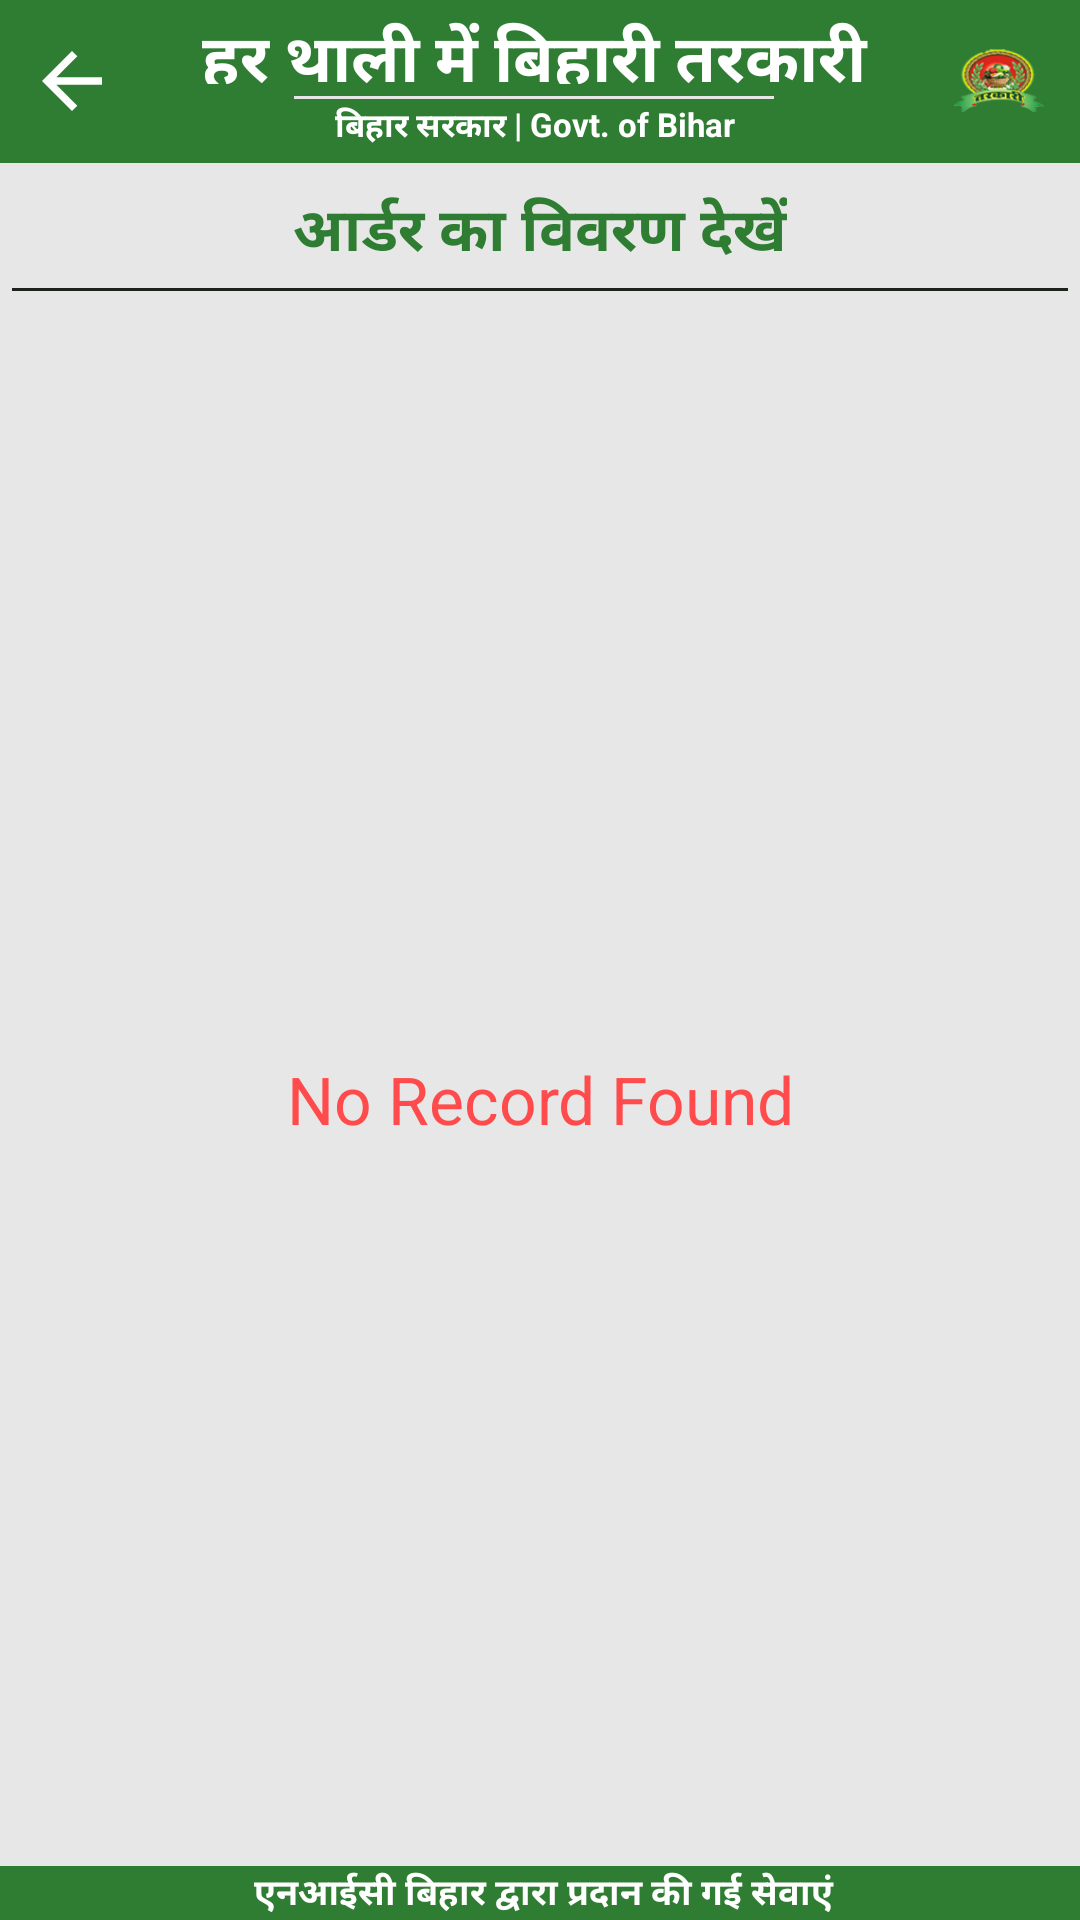

Produce the Android XML layout that renders to this screen, including the resource entries it uses.
<!-- AndroidManifest.xml: application theme AppTheme -->
<!-- res/layout/activity_order_details.xml -->
<?xml version="1.0" encoding="utf-8"?>
<RelativeLayout xmlns:android="http://schemas.android.com/apk/res/android"
    android:layout_width="match_parent"
    android:layout_height="match_parent"
    android:background="@color/holo_gray_light">

    <include
        android:id="@+id/header"
        layout="@layout/header_main"
        android:layout_width="fill_parent"
        android:layout_height="wrap_content" />

    <include
        android:id="@+id/footer"
        layout="@layout/footer"
        android:layout_width="fill_parent"
        android:layout_height="wrap_content"
        android:layout_alignParentBottom="true" />

    <LinearLayout
        android:id="@+id/ll_skill"
        android:layout_below="@+id/header"
        android:layout_width="match_parent"
        android:layout_height="wrap_content"
        android:orientation="horizontal"
        android:weightSum="2">

        <LinearLayout
            android:visibility="gone"
            android:layout_weight="1"
            android:id="@+id/lin_skill"
            android:layout_width="match_parent"
            android:layout_height="wrap_content"
            android:clickable="false"
            android:orientation="vertical"
            android:paddingTop="0dp">

            <TextView
                android:layout_width="match_parent"
                android:layout_height="wrap_content"
                android:layout_gravity="center_vertical"
                android:layout_marginLeft="10dp"
                android:id="@+id/tv_skill"
                android:layout_marginStart="10dp"
                android:text="शैक्षिक कौशल:-"
                android:textColor="#222222"
                android:textSize="13sp"
                android:textStyle="normal" />
            <Spinner
                android:background="@drawable/spinner_bg"
                style="@style/spinner"
                android:id="@+id/spn_skill"
                android:layout_width="fill_parent"
                android:layout_height="45dp"
                android:layout_marginLeft="10dp"
                android:layout_marginStart="10dp"
                android:paddingBottom="0dp"
                android:paddingTop="0dp"
                android:textColor="#222222"
                android:textSize="14sp"
                android:textStyle="bold" />
        </LinearLayout>

        <LinearLayout
            android:layout_marginTop="4dp"
            android:layout_width="match_parent"
            android:layout_height="wrap_content"
            android:padding="4dp"
            android:orientation="vertical">

            <TextView
                android:id="@+id/tv_delivery_date"
                android:layout_width="wrap_content"
                android:layout_height="wrap_content"
                android:text="आर्डर का विवरण देखें"
                android:textStyle="bold"
                android:layout_gravity="center_horizontal"
                android:textColor="@color/colorPrimary"
                android:textSize="20dp"/>
            <LinearLayout
                android:layout_width="match_parent"
                android:layout_height="1dp"
                android:background="#1D221D"
                android:layout_marginTop="4dp"
                android:layout_marginBottom="4dp"/>


            
            
            
            
            
            
            
            
            
            
            
            
            
            
        </LinearLayout>
    </LinearLayout>

    <androidx.recyclerview.widget.RecyclerView
        android:id="@+id/listviewshow"
        android:layout_margin="8dp"
        android:layout_width="match_parent"
        android:layout_height="match_parent"
        android:layout_below="@+id/ll_skill"
        android:layout_above="@+id/buton_placeOrder"/>

    <TextView
        android:id="@+id/tv_Norecord"
        android:layout_width="fill_parent"
        android:layout_height="fill_parent"
        android:layout_marginTop="6dp"
        android:gravity="center"
        android:textAppearance="?android:attr/textAppearanceLarge"
        android:textColor="#FF4B4B"
        android:text="No Record Found"
        android:visibility="visible"
        android:layout_below="@+id/ll_skill"
        android:layout_above="@+id/footer"/>












</RelativeLayout>
<!-- res/layout/header_main.xml (included above) -->
<?xml version="1.0" encoding="utf-8"?>
<RelativeLayout xmlns:android="http://schemas.android.com/apk/res/android"
    android:orientation="vertical"
    android:layout_width="match_parent"
    android:layout_height="54dp"
    android:padding="4dp"
    android:background="@color/colorPrimary">


    <ImageView
        android:id="@+id/img"
        android:tint="@color/color_white"
        android:src="@drawable/ic_arrow_back"
        android:layout_centerVertical="true"
        android:layout_width="40dp"
        android:layout_height="30dp"></ImageView>

    <ImageView
        android:visibility="gone"
        android:layout_toRightOf="@+id/img"
         android:layout_marginLeft="10sp"
        android:background="@drawable/circular_shape_white"
        android:padding="6dp"
        android:id="@+id/iv_logo"
        android:layout_width="40dp"
        android:layout_height="40dp"
        android:src="@drawable/bihar_logo"/>
    <LinearLayout
        android:layout_toRightOf="@+id/iv_logo"
        android:layout_toLeftOf="@+id/iv_logo_bihar"
        android:id="@+id/ll11"
        android:layout_width="wrap_content"
        android:layout_height="wrap_content"
        android:orientation="vertical"
        android:gravity="center_horizontal" >


        <TextView
            android:id="@+id/textView2"
            android:layout_width="match_parent"
            android:layout_height="24dp"
            android:text="@string/app_name_hin_sub"
            android:textAlignment="center"
            android:textColor="@color/color_white"
            android:textSize="22sp"
            android:textStyle="bold" />

        <LinearLayout
            android:layout_marginTop="4dp"
            android:layout_width="160dp"
            android:layout_height="1dp"
            android:background="@color/holo_light_primary"/>

        <TextView
            android:layout_marginTop="1dp"
            android:id="@+id/textView3"
            android:visibility="visible"
            android:layout_width="match_parent"
            android:layout_height="wrap_content"
            android:gravity="center"
            android:text="बिहार सरकार | Govt. of Bihar"
            android:textColor="@color/colorwhite"
            android:textSize="11sp"
            android:textStyle="bold" />

        
        
        
        

    </LinearLayout>

    <ImageView
        android:layout_marginRight="2dp"
        android:background="@drawable/circular_shape_white"
        android:padding="6dp"
        android:layout_centerVertical="true"
        android:id="@+id/iv_logo_bihar"
        android:layout_width="42dp"
        android:layout_height="42dp"
        android:layout_alignParentRight="true"
        android:src="@drawable/logo"/>

</RelativeLayout>
<!-- res/layout/footer.xml (included above) -->
<?xml version="1.0" encoding="utf-8"?>
<RelativeLayout xmlns:android="http://schemas.android.com/apk/res/android"
    android:id="@+id/footer_layout_root"
    android:layout_width="match_parent"
    android:layout_height="wrap_content"
    android:gravity="center"
    android:orientation="horizontal" >

    <TextView
        android:id="@+id/headtext1"
        android:layout_width="fill_parent"
        android:layout_height="wrap_content"
        android:background="@color/colorPrimary"
        android:gravity="center_horizontal"
        android:paddingLeft="2dp"
        android:text="एनआईसी बिहार द्वारा प्रदान की गई सेवाएं"
        android:textColor="#ffffff"
        android:textSize="12sp"
        android:textStyle="bold">
    </TextView>

</RelativeLayout>
<!-- resources referenced by this layout -->
<resources>
  <color name="colorPrimary">#2e7d32</color>
  <color name="color_white">#FFFFFF</color>
  <color name="colorwhite">#ffffff</color>
  <color name="holo_gray_light">#33999999</color>
  <color name="holo_light_primary">#ffe6e6e6</color>
  <!-- drawable ic_arrow_back (drawable) -->
  <vector android:height="60dp" android:tint="#FFFFFF"
      android:viewportHeight="24.0" android:viewportWidth="24.0"
      android:width="60dp" xmlns:android="http://schemas.android.com/apk/res/android">
      <path android:fillColor="#FF000000" android:pathData="M20,11H7.83l5.59,-5.59L12,4l-8,8 8,8 1.41,-1.41L7.83,13H20v-2z"/>
  </vector>
  <!-- drawable logo: png bitmap (drawable, 15651 bytes) -->
  <!-- drawable spinner_bg (drawable) -->
  <?xml version="1.0" encoding="utf-8"?>
  <selector xmlns:android="http://schemas.android.com/apk/res/android">
  
      <item>
          <layer-list>
              <item>
                  <shape>
                      <gradient android:angle="90" android:endColor="#FFFFFF" android:startColor="#FFFFFF" android:type="linear" />
  
                      <stroke android:width="1.5dp" android:color="#899FAA" />
  
                      <corners android:radius="5dp" />
  
                      <padding android:bottom="3dp" android:left="3dp" android:right="3dp" android:top="3dp" />
                  </shape>
              </item>
              <item>
                  <bitmap android:gravity="end" android:src="@drawable/drop_down" />
              </item>
          </layer-list>
      </item>
  
  </selector>
  <string name="app_name_hin_sub">हर थाली में बिहारी तरकारी</string>
  <style name="spinner">
          <item name="android:layout_marginLeft">10dp</item>
          
          <item name="android:layout_marginBottom">5dp</item>
      </style>
  <style name="AppTheme" parent="Theme.AppCompat.Light.NoActionBar">
          
          <item name="colorPrimary">@color/colorPrimary</item>
          <item name="colorPrimaryDark">@color/colorPrimaryDark</item>
          <item name="colorAccent">@color/colorAccent</item>
      </style>
  <color name="colorPrimaryDark">#005005</color>
  <color name="colorAccent">#767877</color>
</resources>
